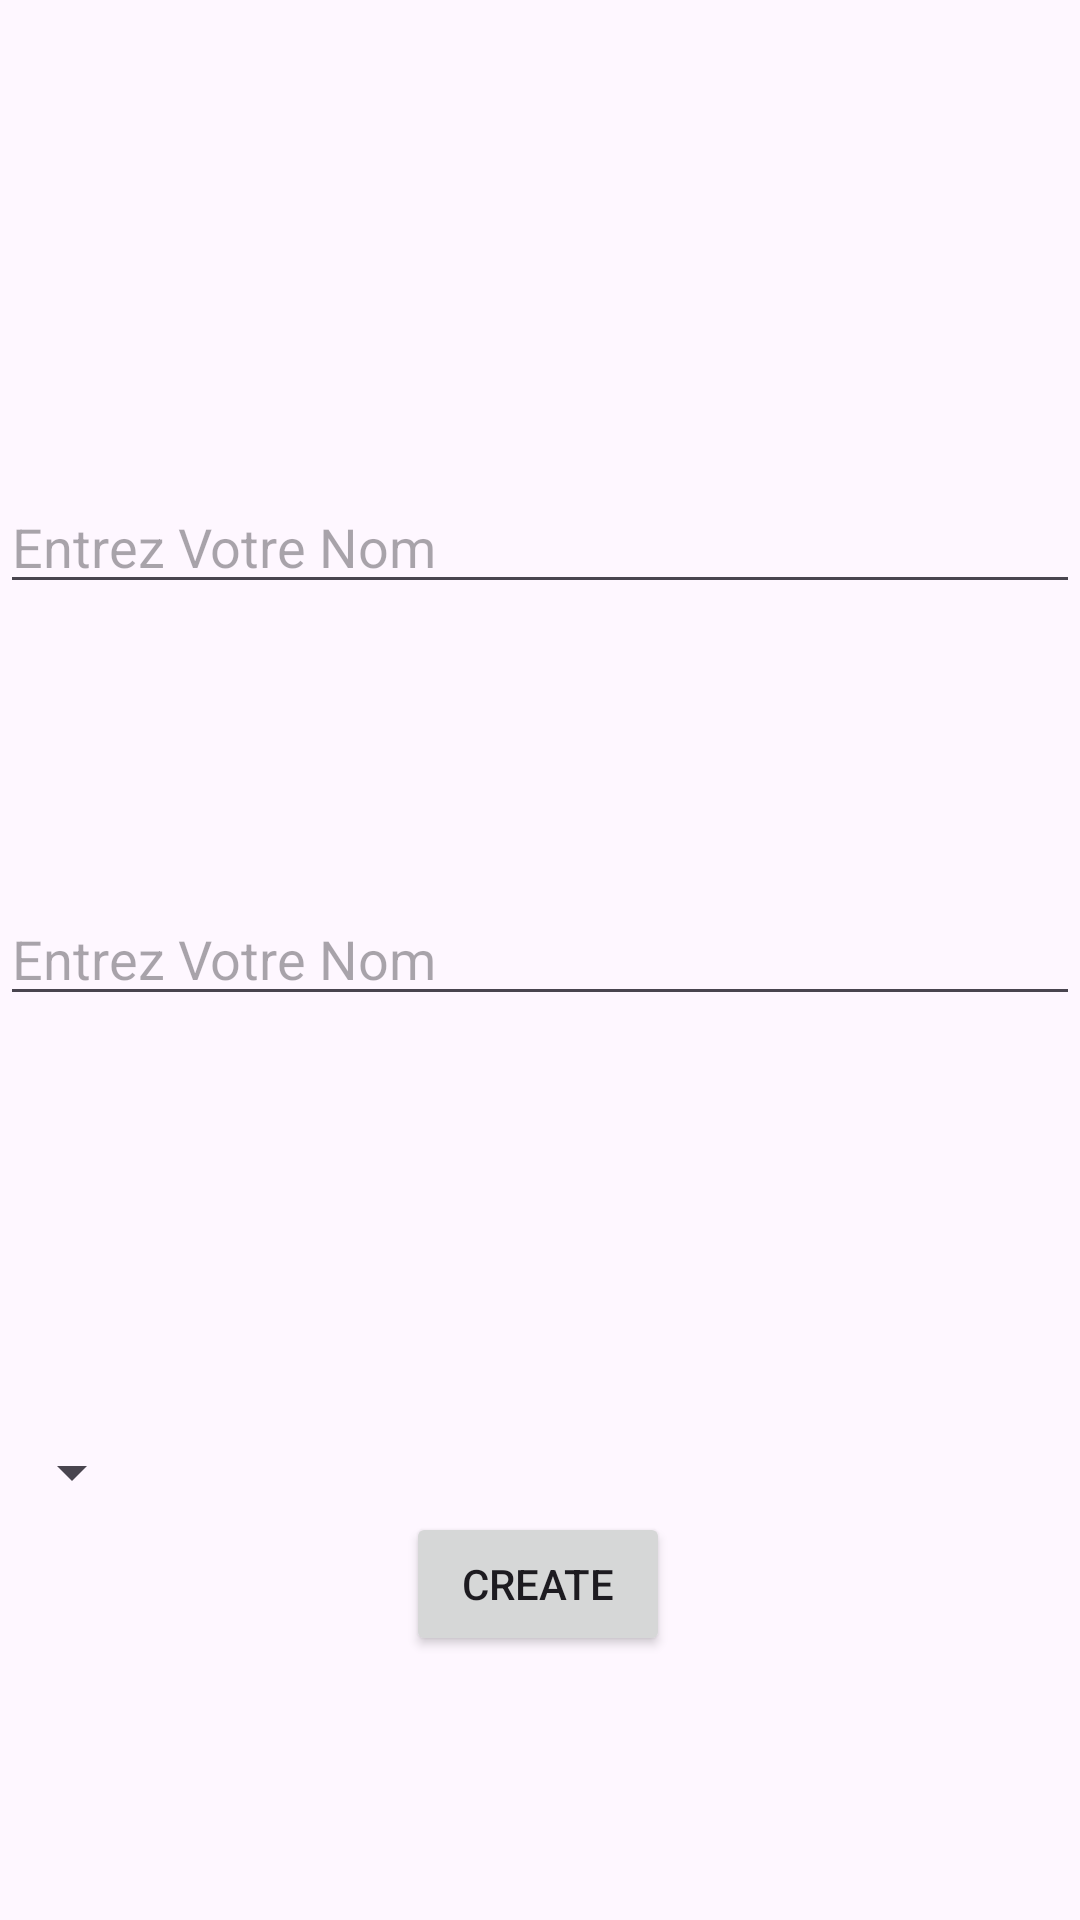

This screen was rendered from an Android layout file. Write that file and the resources it references.
<!-- AndroidManifest.xml: application theme Theme.ControleContinueAndroid -->
<!-- res/layout/activity_employee_add_acitvity.xml -->
<?xml version="1.0" encoding="utf-8"?>
<androidx.constraintlayout.widget.ConstraintLayout xmlns:android="http://schemas.android.com/apk/res/android"
    xmlns:app="http://schemas.android.com/apk/res-auto"
    xmlns:tools="http://schemas.android.com/tools"
    android:layout_width="match_parent"
    android:layout_height="match_parent"
    tools:context=".EmployeeAddAcitvity">

    <EditText
        android:id="@+id/enter_nom"
        android:layout_width="match_parent"
        android:layout_height="wrap_content"
        android:layout_marginTop="160dp"
        android:hint="Entrez Votre Nom"
        app:layout_constraintEnd_toEndOf="parent"
        app:layout_constraintHorizontal_bias="0.0"
        app:layout_constraintStart_toStartOf="parent"
        app:layout_constraintTop_toTopOf="parent" />

    <EditText
        android:id="@+id/enter_prenom"
        android:layout_width="match_parent"
        android:layout_height="wrap_content"
        android:layout_marginTop="96dp"
        android:hint="Entrez Votre Nom"
        app:layout_constraintEnd_toEndOf="parent"
        app:layout_constraintStart_toStartOf="parent"
        app:layout_constraintTop_toBottomOf="@+id/enter_nom" />

    <Spinner
        android:id="@+id/set_service"
        android:layout_width="wrap_content"
        android:layout_height="wrap_content"
        android:layout_marginTop="140dp"
        app:layout_constraintEnd_toEndOf="parent"
        app:layout_constraintHorizontal_bias="0.0"
        app:layout_constraintStart_toStartOf="parent"
        app:layout_constraintTop_toBottomOf="@+id/enter_prenom" />

    <Button
        android:id="@+id/create"
        android:layout_width="wrap_content"
        android:layout_height="wrap_content"
        android:layout_marginBottom="88dp"
        android:text="Create"
        app:layout_constraintBottom_toBottomOf="parent"
        app:layout_constraintEnd_toEndOf="parent"
        app:layout_constraintHorizontal_bias="0.498"
        app:layout_constraintStart_toStartOf="parent" />

</androidx.constraintlayout.widget.ConstraintLayout>
<!-- resources referenced by this layout -->
<resources>
  <style name="Theme.ControleContinueAndroid" parent="Base.Theme.ControleContinueAndroid" />
  <style name="Base.Theme.ControleContinueAndroid" parent="Theme.Material3.DayNight.NoActionBar">
          
          
      </style>
</resources>
